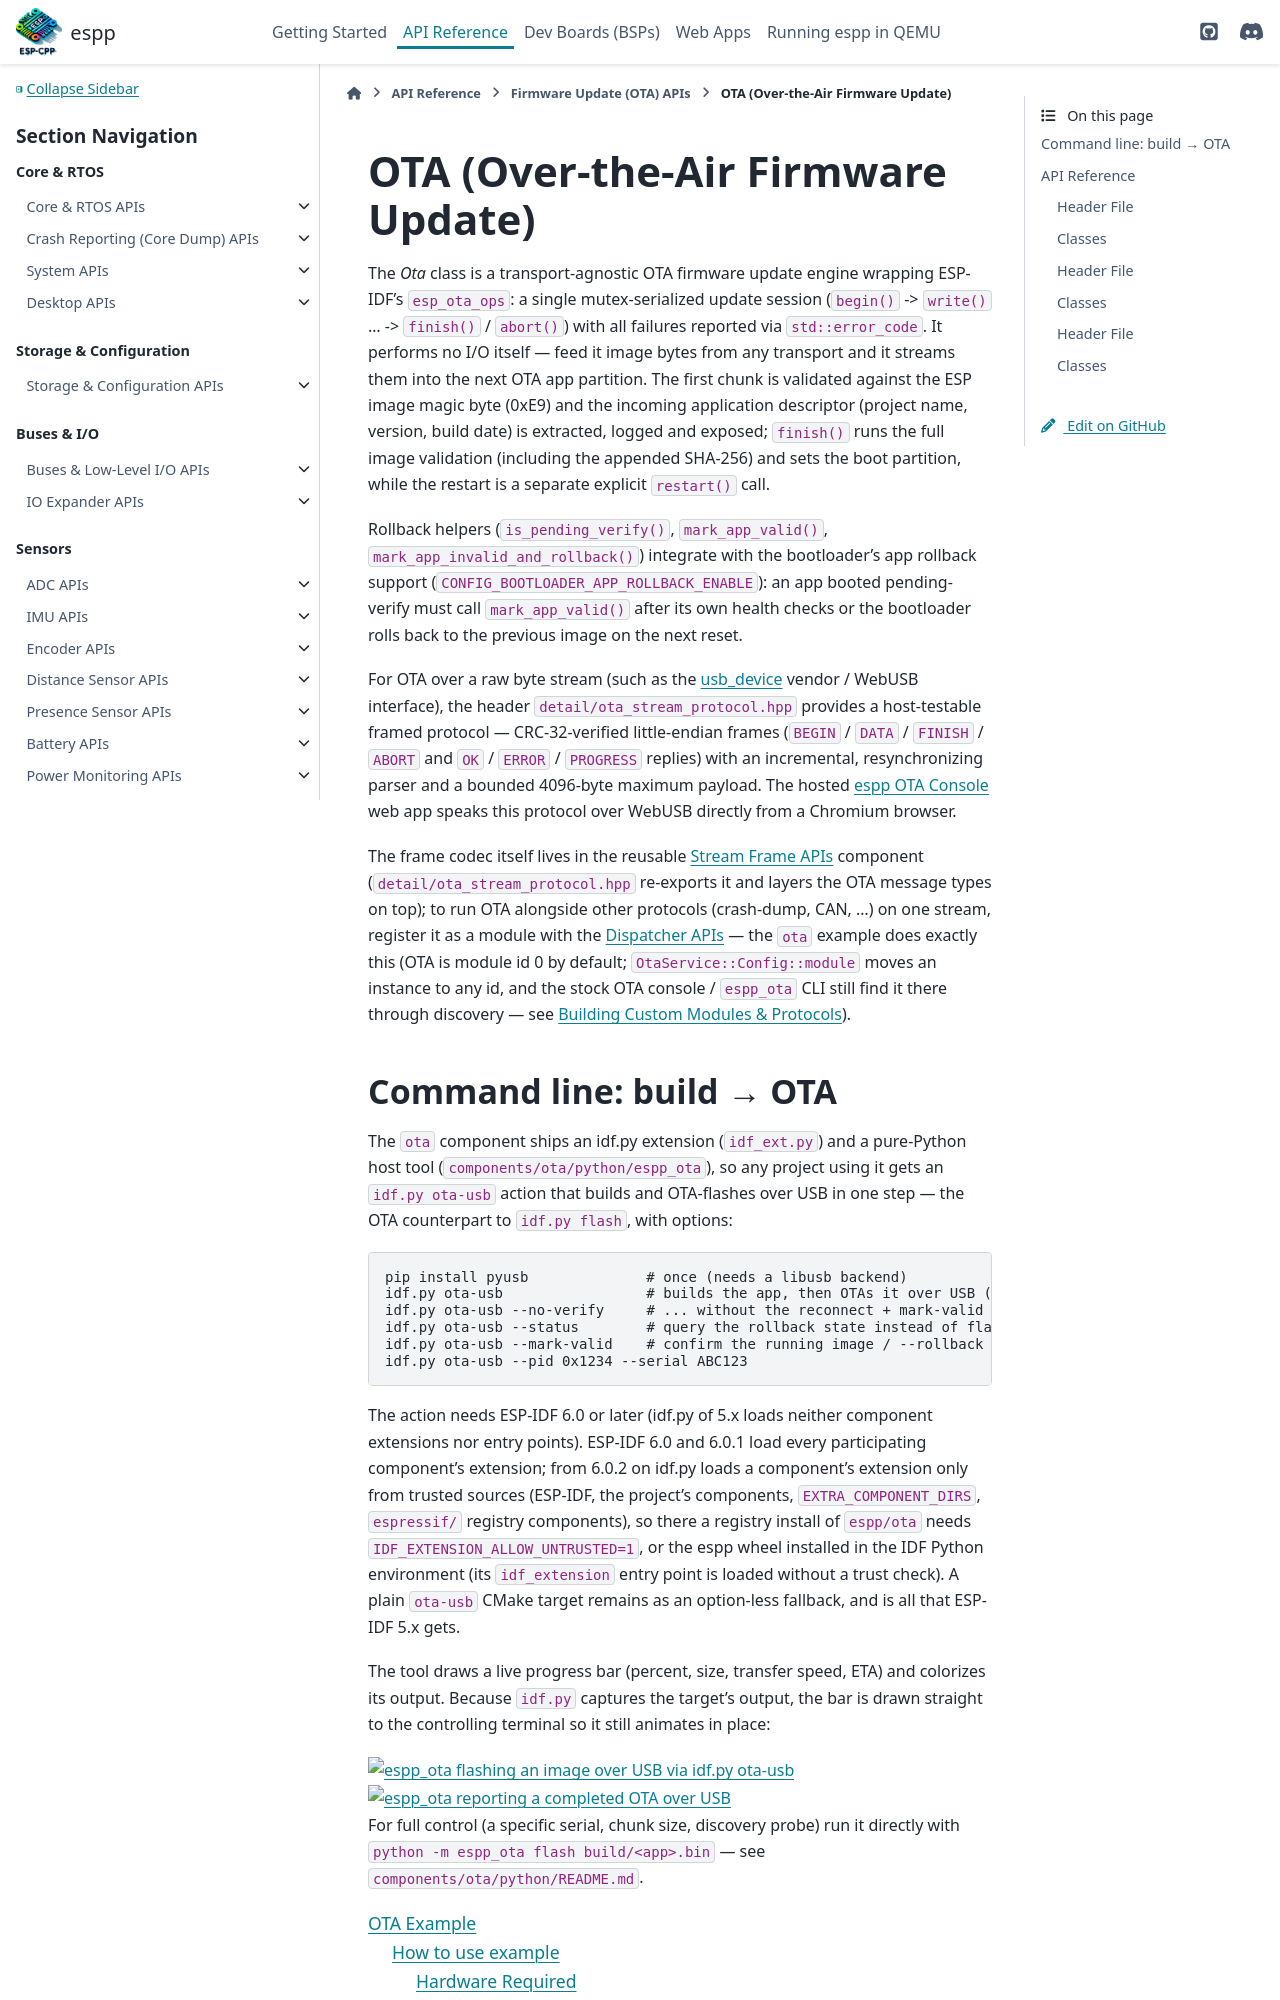

repository: esp-cpp/espp · page: ota/ota.html · generator: sphinx

OTA (Over-the-Air Firmware Update)
**********************************

The `Ota` class is a transport-agnostic OTA firmware update engine wrapping
ESP-IDF's ``esp_ota_ops``: a single mutex-serialized update session
(``begin()`` -> ``write()`` ... -> ``finish()`` / ``abort()``) with all
failures reported via ``std::error_code``. It performs
